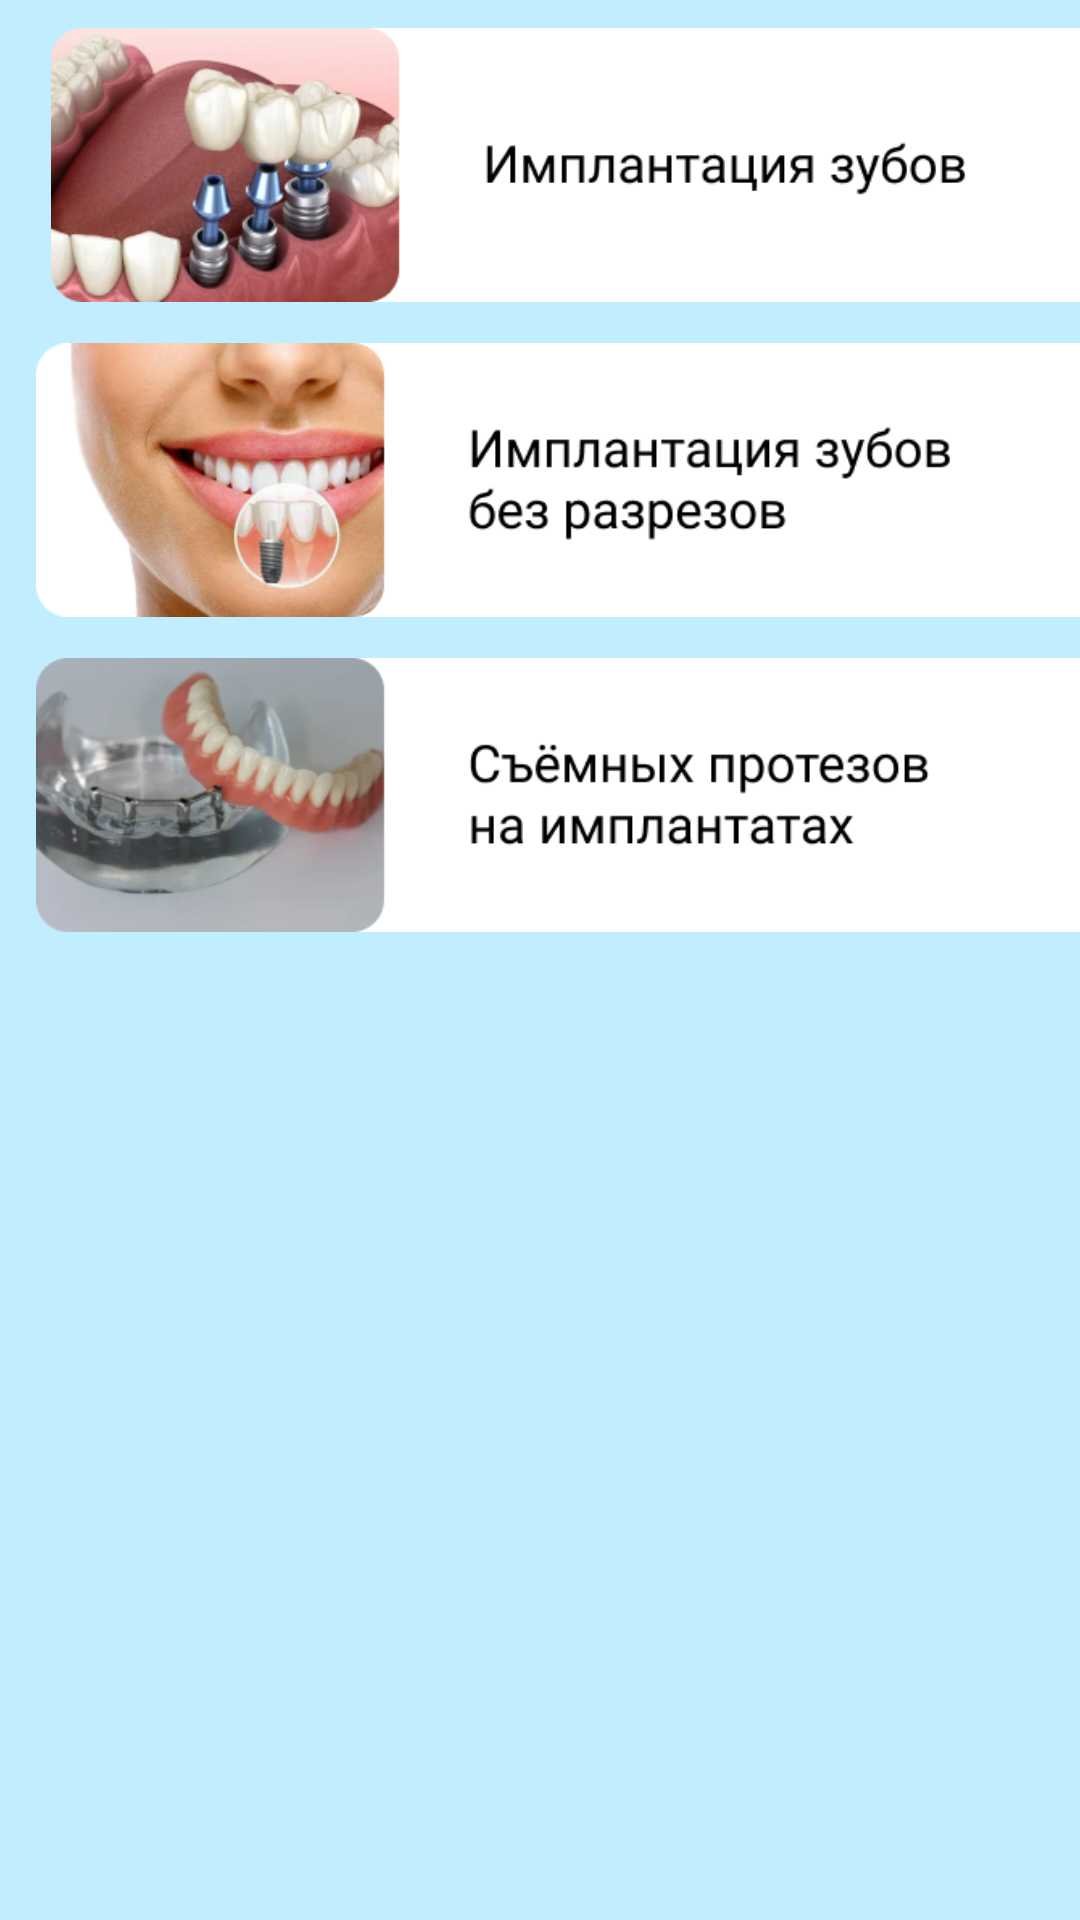

Here is an Android app screen rendered from its layout file. Give the layout XML and the strings, colors and styles it references.
<!-- AndroidManifest.xml: application theme Theme.Implant2 -->
<!-- res/layout/fragment_implant_main.xml -->
<?xml version="1.0" encoding="utf-8"?>
<androidx.constraintlayout.widget.ConstraintLayout xmlns:android="http://schemas.android.com/apk/res/android"
    xmlns:tools="http://schemas.android.com/tools"
    android:layout_width="match_parent"
    android:layout_height="match_parent"
    xmlns:app="http://schemas.android.com/apk/res-auto"
    tools:context=".ImplantMainFragment"
    android:background="@color/blue">


    <ImageButton
        android:id="@+id/fragment1Bta"
        style="@style/Widget.AppCompat.Button.Borderless.Colored"
        android:layout_width="385dp"
        android:layout_height="100dp"
        android:layout_marginHorizontal="12sp"
        android:layout_marginStart="5dp"
        android:layout_marginTop="5dp"
        android:scaleType="centerCrop"
        android:src="@drawable/implant_main1"
        android:contentDescription=""
        app:layout_constraintStart_toStartOf="parent"
        app:layout_constraintTop_toTopOf="parent" />

    <ImageButton
        android:id="@+id/fragment2Bta"
        android:src="@drawable/implant_main2"
        android:layout_width="385dp"
        android:layout_height="100dp"
        android:layout_marginTop="5dp"
        android:scaleType="centerCrop"
        app:layout_constraintTop_toBottomOf="@id/fragment1Bta"
        tools:layout_editor_absoluteX="1dp"
        app:layout_constraintStart_toStartOf="parent"
        style="@style/Widget.AppCompat.Button.Borderless.Colored"/>

    <ImageButton
        android:id="@+id/fragment3Bta"
        android:src="@drawable/implant_main3"
        android:layout_width="385dp"
        android:layout_height="100dp"
        android:layout_marginTop="5dp"
        android:scaleType="centerCrop"
        app:layout_constraintTop_toBottomOf="@id/fragment2Bta"
        tools:layout_editor_absoluteX="1dp"
        app:layout_constraintStart_toStartOf="parent"
        style="@style/Widget.AppCompat.Button.Borderless.Colored"/>



</androidx.constraintlayout.widget.ConstraintLayout>
<!-- resources referenced by this layout -->
<resources>
  <color name="blue">#E0B9ECFF</color>
  <!-- drawable implant_main1: png bitmap (drawable, 98998 bytes) -->
  <!-- drawable implant_main2: png bitmap (drawable, 100015 bytes) -->
  <!-- drawable implant_main3: png bitmap (drawable, 69959 bytes) -->
  <style name="Theme.Implant2" parent="Theme.MaterialComponents.DayNight.DarkActionBar">
          
          <item name="colorPrimary">@color/purple_500</item>
          <item name="colorPrimaryVariant">@color/purple_700</item>
          <item name="colorOnPrimary">@color/white</item>
          
          <item name="colorSecondary">@color/teal_200</item>
          <item name="colorSecondaryVariant">@color/teal_700</item>
          <item name="colorOnSecondary">@color/black</item>
          
          <item name="android:statusBarColor">?attr/colorPrimaryVariant</item>
          
      </style>
  <color name="purple_500">#FF6200EE</color>
  <color name="purple_700">#FF3700B3</color>
  <color name="white">#FFFFFFFF</color>
  <color name="teal_200">#FF03DAC5</color>
  <color name="teal_700">#FF018786</color>
  <color name="black">#FF000000</color>
</resources>
